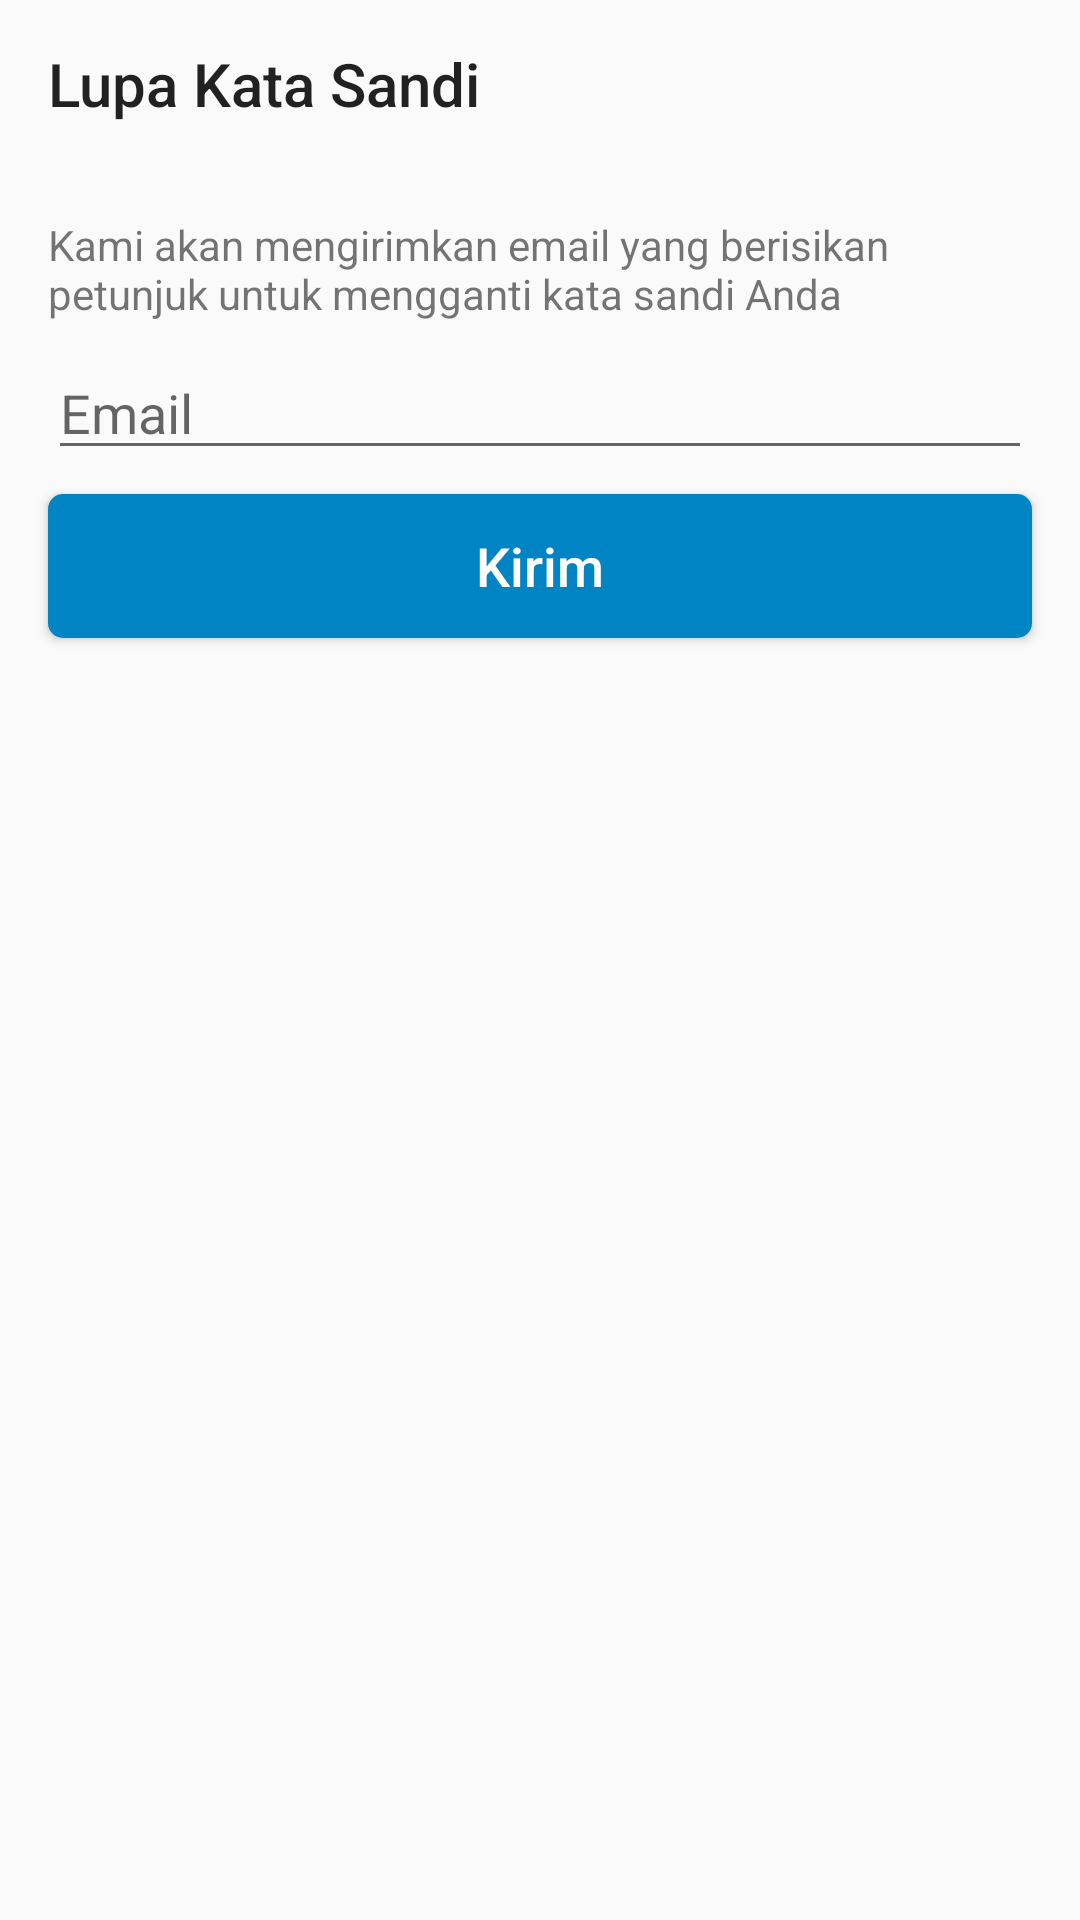

The Android layout XML behind this screen, and the referenced resources:
<!-- AndroidManifest.xml: application theme AppTheme -->
<!-- res/layout/activity_forgot_pwd.xml -->
<?xml version="1.0" encoding="utf-8"?>
<androidx.constraintlayout.widget.ConstraintLayout xmlns:android="http://schemas.android.com/apk/res/android"
    xmlns:app="http://schemas.android.com/apk/res-auto"
    xmlns:tools="http://schemas.android.com/tools"
    android:layout_width="match_parent"
    android:layout_height="match_parent"
    tools:context=".forgotpwd.ForgotPwdActivity">

    <EditText
        android:id="@+id/inForgotEmail"
        style="@style/FormEditText"
        android:layout_width="0dp"
        android:layout_height="wrap_content"
        android:layout_marginStart="16dp"
        android:layout_marginTop="8dp"
        android:layout_marginEnd="16dp"
        android:ems="10"
        android:hint="Email"
        android:inputType="textEmailAddress"
        android:theme="@style/FormEditText"
        app:layout_constraintEnd_toEndOf="parent"
        app:layout_constraintStart_toStartOf="parent"
        app:layout_constraintTop_toBottomOf="@+id/textView16" />

    <Button
        android:id="@+id/btnSendEmail"
        style="@style/PrimaryButton"
        android:layout_width="0dp"
        android:layout_height="wrap_content"
        android:layout_marginTop="8dp"
        android:text="Kirim"
        app:layout_constraintEnd_toEndOf="@+id/inForgotEmail"
        app:layout_constraintStart_toStartOf="@+id/inForgotEmail"
        app:layout_constraintTop_toBottomOf="@+id/inForgotEmail" />

    <TextView
        android:id="@+id/textView16"
        android:layout_width="0dp"
        android:layout_height="wrap_content"
        android:layout_marginTop="16dp"
        android:text="Kami akan mengirimkan email yang berisikan petunjuk untuk mengganti kata sandi Anda"
        app:layout_constraintEnd_toEndOf="@+id/inForgotEmail"
        app:layout_constraintStart_toStartOf="@+id/inForgotEmail"
        app:layout_constraintTop_toBottomOf="@+id/forgotToolbar" />

    <androidx.appcompat.widget.Toolbar
        android:id="@+id/forgotToolbar"
        android:layout_width="0dp"
        android:layout_height="wrap_content"
        android:minHeight="?attr/actionBarSize"
        android:theme="?attr/actionBarTheme"
        app:title="Lupa Kata Sandi"
        app:layout_constraintEnd_toEndOf="parent"
        app:layout_constraintStart_toStartOf="parent"
        app:layout_constraintTop_toTopOf="parent" />
</androidx.constraintlayout.widget.ConstraintLayout>
<!-- resources referenced by this layout -->
<resources>
  <style name="FormEditText" parent="Theme.AppCompat.Light.DarkActionBar">
          <item name="colorControlActivated">@color/kudakiPrimary</item>
          <item name="android:textSize">18sp</item>
      </style>
  <style name="PrimaryButton" parent="Base.Widget.AppCompat.Button.Colored">
          <item name="android:background">@drawable/btn_primary</item>
          <item name="android:textSize">18sp</item>
          <item name="android:textAllCaps">false</item>
          <item name="android:elevation">4dp</item>
      </style>
  <style name="AppTheme" parent="Theme.AppCompat.Light.NoActionBar">
          
          <item name="colorPrimary">@color/kudakiPrimary</item>
          <item name="colorPrimaryDark">@color/kudakiPrimaryDark</item>
          <item name="colorAccent">@color/kudakiAccentWhite</item>
          <item name="colorControlHighlight">@color/kudakiPrimary</item>
      </style>
  <color name="kudakiPrimary">#0184C3</color>
  <!-- drawable btn_primary (drawable) -->
  <?xml version="1.0" encoding="utf-8"?>
  <shape xmlns:android="http://schemas.android.com/apk/res/android"
      android:shape="rectangle">
      <solid android:color="@color/kudakiPrimary"/>
      <corners android:radius="5dp"/>
  </shape>
  <color name="kudakiPrimaryDark">#0B4A6B</color>
  <color name="kudakiAccentWhite">#FFFFFF</color>
</resources>
